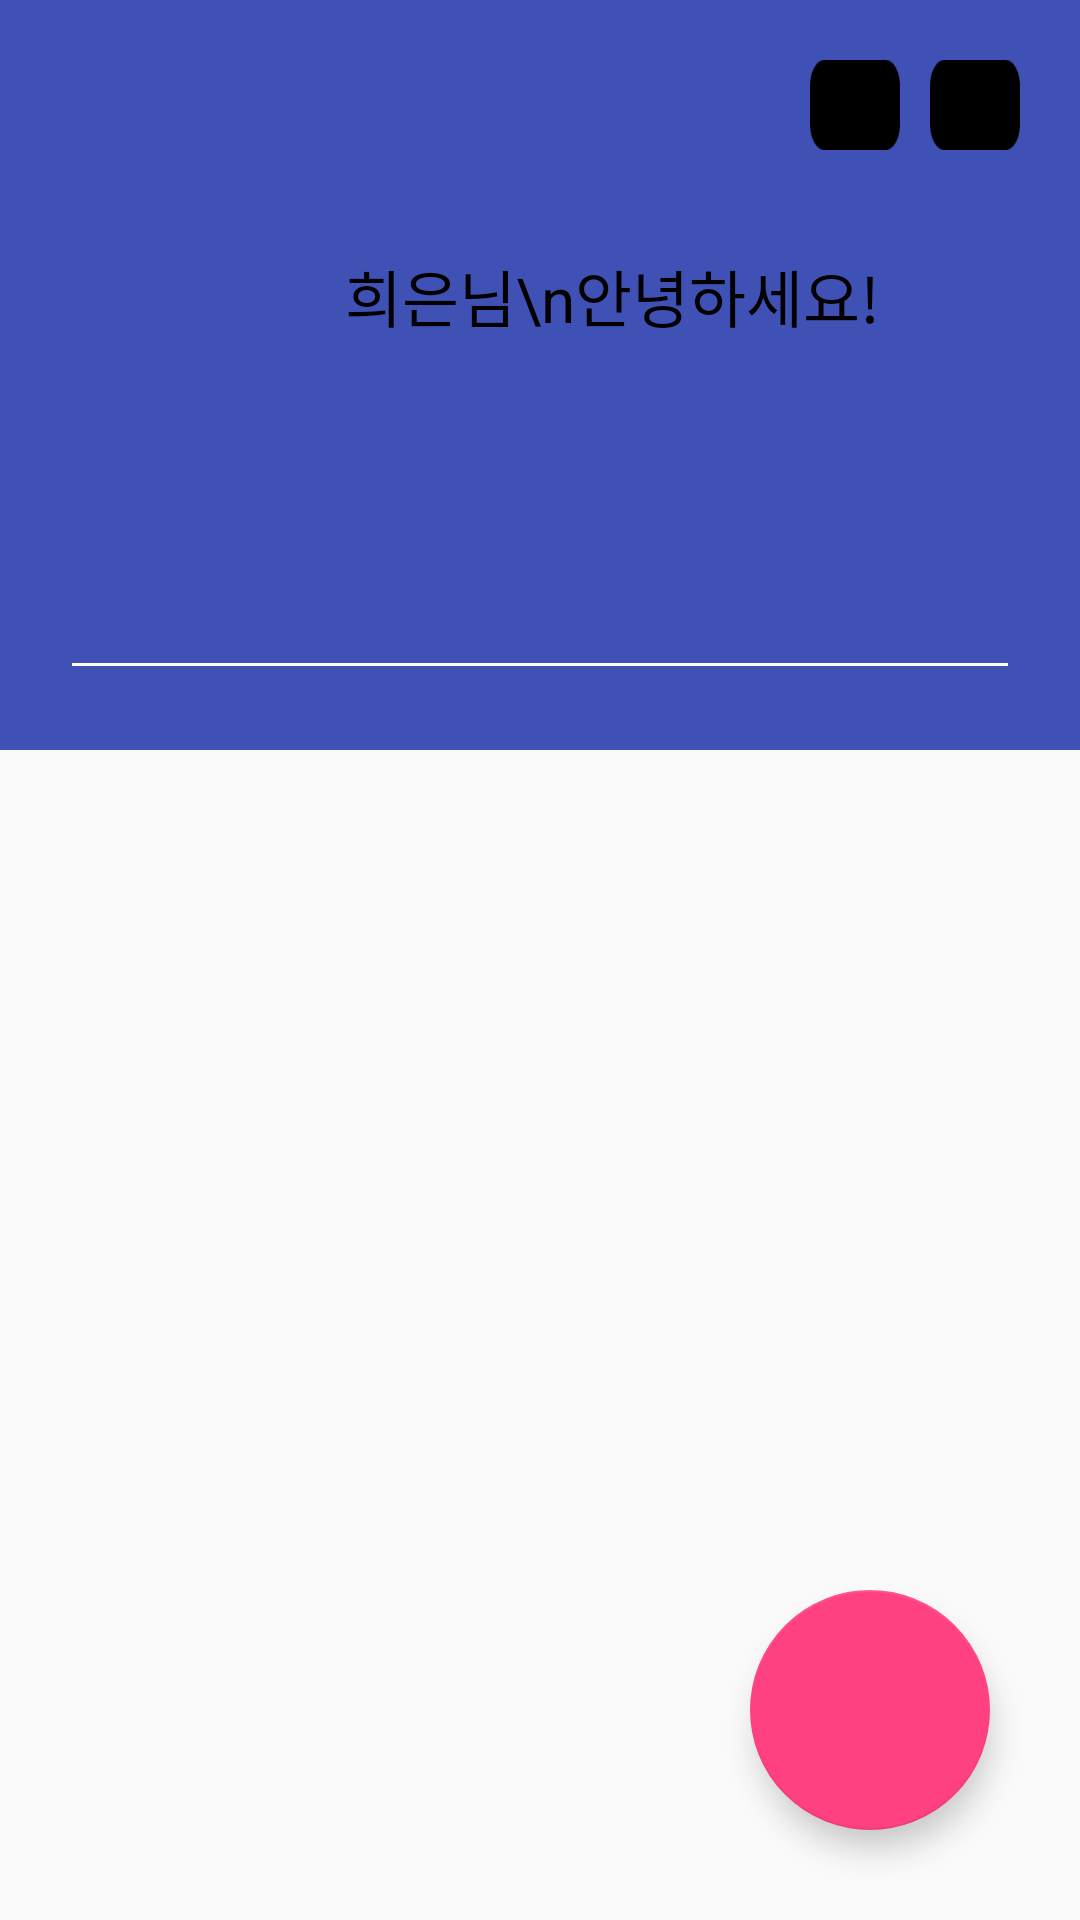

This screen was rendered from an Android layout file. Write that file and the resources it references.
<!-- AndroidManifest.xml: application theme AppTheme -->
<!-- res/layout/activity2_main.xml -->
<?xml version="1.0" encoding="utf-8"?>
<android.support.v4.widget.DrawerLayout
    xmlns:android="http://schemas.android.com/apk/res/android"
    xmlns:tools="http://schemas.android.com/tools"
    android:id="@+id/layout_drawer"
    android:layout_width="match_parent"
    android:layout_height="match_parent"
    tools:context=".activity.MainActivity">

    <RelativeLayout
        android:id="@+id/layout_linear"
        android:layout_width="280dp"
        android:layout_height="match_parent"
        android:layout_gravity="right"
        android:background="#ffffff">

        <RelativeLayout
            android:id="@+id/layout_update"
            android:layout_width="match_parent"
            android:layout_height="wrap_content"
            android:layout_margin="20dp">

            <TextView
                android:layout_width="wrap_content"
                android:layout_height="wrap_content"
                android:layout_alignParentLeft="true"
                android:text="소식"
                android:textSize="12pt" />

            <Button
                android:id="@+id/btn_history_close"
                android:layout_width="50dp"
                android:layout_height="40dp"
                android:layout_alignParentRight="true"
                android:text="X" />

        </RelativeLayout>

        <ListView
            android:id="@+id/list_drawer"
            android:layout_width="match_parent"
            android:layout_height="match_parent"
            android:layout_below="@id/layout_update"
            android:background="#FAFAFA"
            android:orientation="vertical" />

    </RelativeLayout>

    <FrameLayout
        android:id="@+id/frame_main"
        android:layout_width="match_parent"
        android:layout_height="match_parent">

        <android.support.design.widget.CoordinatorLayout
            android:layout_width="match_parent"
            android:layout_height="match_parent"
            xmlns:android="http://schemas.android.com/apk/res/android"
            xmlns:app="http://schemas.android.com/apk/res-auto"
            android:fitsSystemWindows="true">
            <android.support.design.widget.AppBarLayout
                android:id="@+id/appbar"
                android:layout_width="match_parent"
                android:layout_height="wrap_content"
                android:fitsSystemWindows="true"
                android:theme="@style/ThemeOverlay.AppCompat.Dark.ActionBar">

                <android.support.design.widget.CollapsingToolbarLayout
                    android:id="@+id/collapsing_toolbar"
                    android:layout_width="match_parent"
                    android:layout_height="250dp"
                    app:contentScrim="?attr/colorPrimary"
                    app:expandedTitleMarginStart="@dimen/seek_bar_thickness"
                    app:layout_scrollFlags="scroll|exitUntilCollapsed|snap">

                    <RelativeLayout
                        android:layout_width="match_parent"
                        android:layout_height="match_parent">
                        <RelativeLayout
                            android:layout_width="match_parent"
                            android:layout_height="match_parent"
                            android:layout_margin="20dp">
                            <LinearLayout
                                android:id="@+id/layout_big"
                                android:layout_width="match_parent"
                                android:layout_height="wrap_content"
                                android:orientation="horizontal"
                                android:layout_above="@id/edit_big"
                                android:layout_marginBottom="10dp">
                                <ImageView
                                    android:id="@+id/img_user_icon"
                                    android:layout_width="85dp"
                                    android:layout_height="85dp"
                                    android:src="@drawable/user_icon"/>
                                <TextView
                                    android:layout_marginLeft="10dp"
                                    android:layout_width="wrap_content"
                                    android:layout_height="wrap_content"
                                    android:text="희은님\n안녕하세요!"
                                    android:textColor="#000000"
                                    android:textSize="10pt"/>
                            </LinearLayout>
                            <EditText
                                android:id="@+id/edit_big"
                                android:layout_width="match_parent"
                                android:layout_height="wrap_content"
                                android:textColor="#000000"
                                android:layout_marginTop="10dp"
                                android:layout_alignParentBottom="true"/>
                        </RelativeLayout>
                    </RelativeLayout>

                    <android.support.v7.widget.Toolbar
                        android:id="@+id/anim_toolbar"
                        android:layout_width="match_parent"
                        android:layout_height="100dp"
                        app:layout_collapseMode="pin"
                        android:layout_alignParentTop="true"
                        app:popupTheme="@style/ThemeOverlay.AppCompat.Light">

                        <RelativeLayout
                            android:layout_width="match_parent"
                            android:layout_height="wrap_content"
                            android:layout_margin="20dp">
                            <Button
                                android:id="@+id/btn_go_history"
                                android:layout_width="30dp"
                                android:layout_height="30dp"
                                android:background="@drawable/blackbutton"
                                android:layout_alignParentRight="true"
                                android:layout_marginRight="40dp"/>
                            <Button
                                android:id="@+id/btn_go_setting"
                                android:layout_width="30dp"
                                android:layout_height="30dp"
                                android:background="@drawable/blackbutton"
                                android:layout_alignParentRight="true"/>

                                <LinearLayout
                                    android:id="@+id/layout_small"
                                    android:layout_width="wrap_content"
                                    android:layout_height="wrap_content"
                                    android:orientation="horizontal"
                                    android:gravity="center|left"
                                    android:visibility="invisible">
                                    <ImageView
                                        android:id="@+id/img_user_icon_small"
                                        android:layout_width="40dp"
                                        android:layout_height="40dp"
                                        android:src="@drawable/user_icon"/>
                                    <TextView
                                        android:layout_marginLeft="10dp"
                                        android:layout_width="wrap_content"
                                        android:layout_height="wrap_content"
                                        android:text="희은님"
                                        android:textColor="#000000"
                                        android:textSize="8pt"/>
                                </LinearLayout>
                                <EditText
                                    android:id="@+id/edit_main_small"
                                    android:layout_width="match_parent"
                                    android:layout_height="wrap_content"
                                    android:layout_alignParentBottom="true"
                                    android:layout_marginTop="10dp"
                                    android:visibility="invisible"/>
                        </RelativeLayout>

                    </android.support.v7.widget.Toolbar>
                </android.support.design.widget.CollapsingToolbarLayout>
            </android.support.design.widget.AppBarLayout>

            <android.support.v7.widget.RecyclerView
                android:id="@+id/scrollableview"
                android:layout_width="match_parent"
                android:layout_height="match_parent"
                app:layout_behavior="@string/appbar_scrolling_view_behavior">

            </android.support.v7.widget.RecyclerView>
        </android.support.design.widget.CoordinatorLayout>

        <android.support.design.widget.FloatingActionButton
            android:id="@+id/btn_floating"
            android:layout_width="80dp"
            android:layout_height="80dp"
            android:layout_gravity="bottom|right"
            android:layout_margin="30dp"/>
    </FrameLayout>
</android.support.v4.widget.DrawerLayout>
<!-- resources referenced by this layout -->
<resources>
  <dimen name="seek_bar_thickness">4dp</dimen>
  <!-- drawable blackbutton: png bitmap (drawable, 635 bytes) -->
  <style name="AppTheme" parent="Base.Theme.AppCompat.Light.DarkActionBar">
          
          <item name="windowActionBar">false</item>
          <item name="windowNoTitle">true</item>
          <item name="colorPrimary">@color/colorPrimary</item>
          <item name="colorPrimaryDark">#4b50df</item>
          <item name="colorAccent">@color/colorAccent</item>
          <item name="colorControlNormal">#868ae9</item>
          <item name="colorControlActivated">#868ae9</item>
          <item name="alertDialogTheme">@style/mAlertTheme</item>
      </style>
  <color name="colorPrimary">#3F51B5</color>
  <color name="colorAccent">#FF4081</color>
  <style name="mAlertTheme" parent="Base.Theme.AppCompat.Light.Dialog">
          <item name="android:colorAccent">@color/colorPrimary</item>
  
      </style>
</resources>
